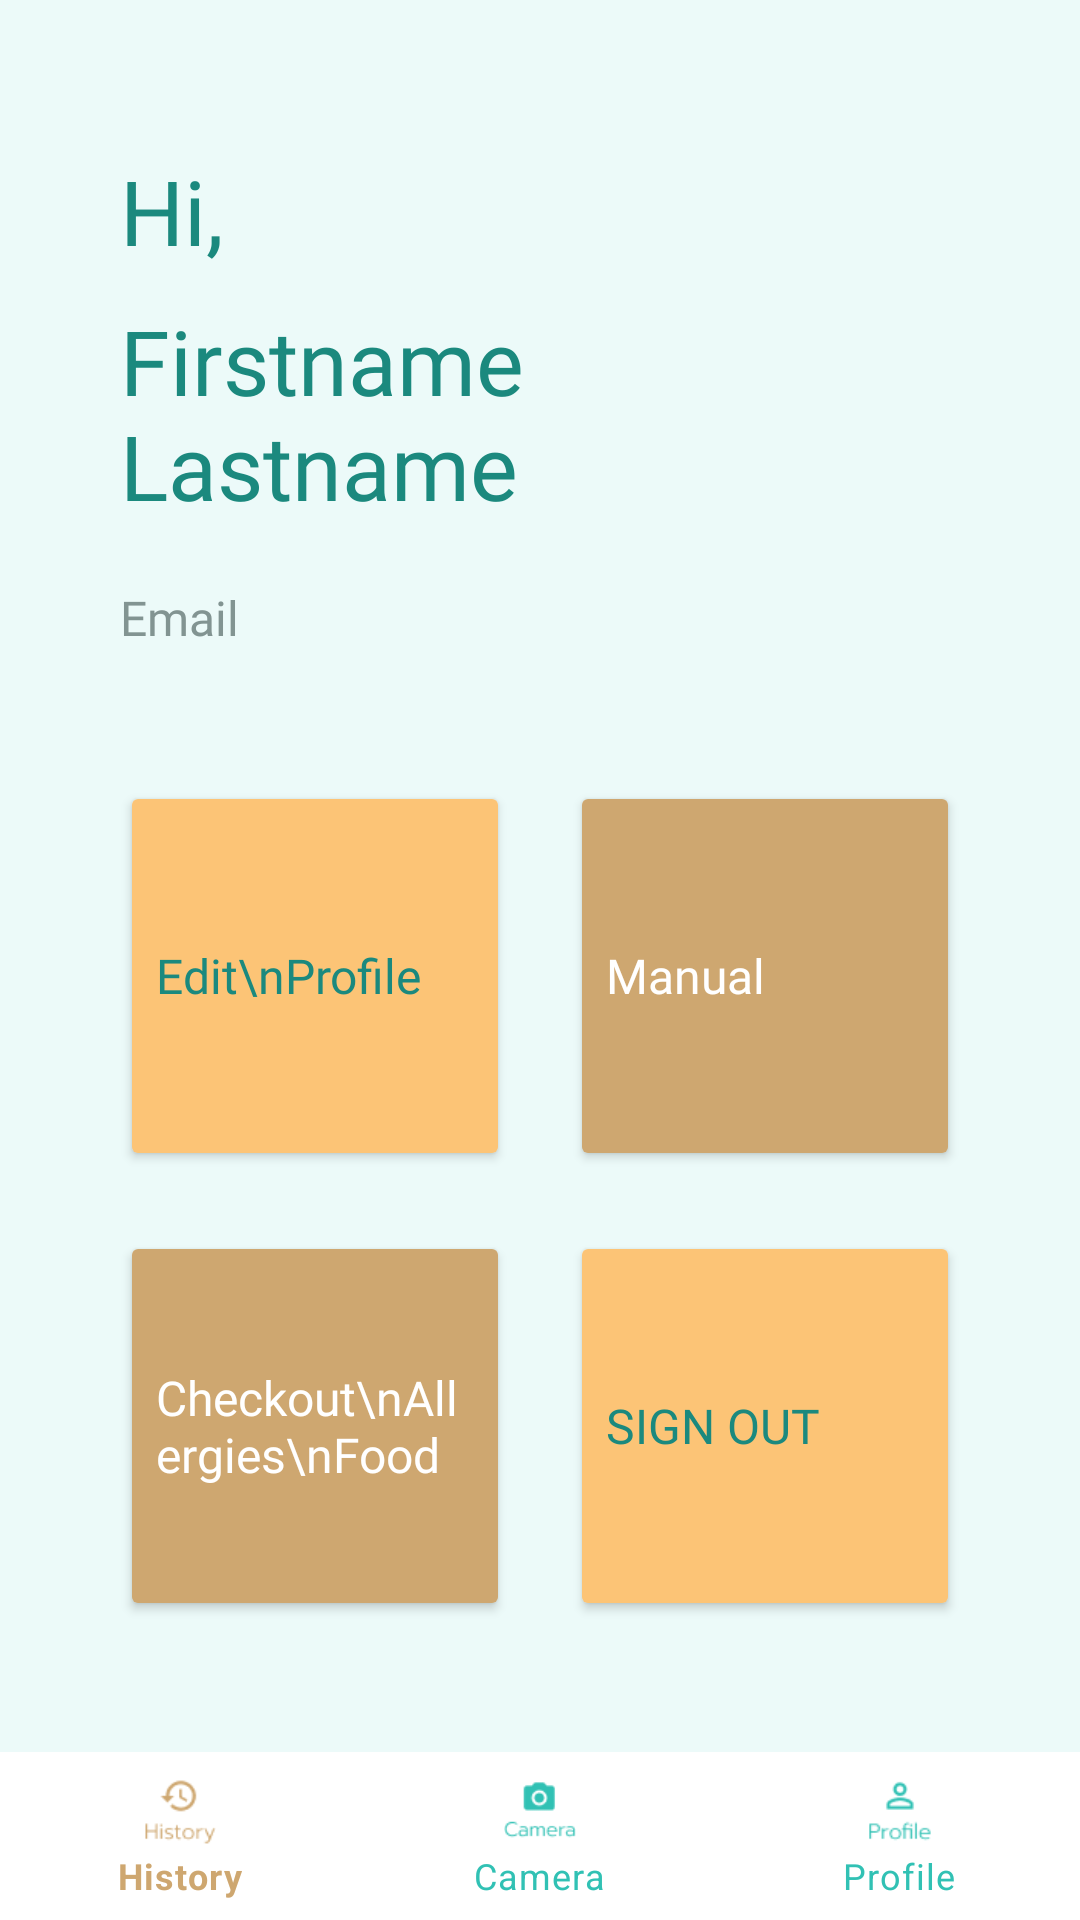

This screen was rendered from an Android layout file. Write that file and the resources it references.
<!-- AndroidManifest.xml: application theme Theme.Illergi -->
<!-- res/layout/profile.xml -->
<?xml version="1.0" encoding="utf-8"?>
<RelativeLayout xmlns:android="http://schemas.android.com/apk/res/android"
    xmlns:app="http://schemas.android.com/apk/res-auto"
    xmlns:tools="http://schemas.android.com/tools"
    android:layout_width="match_parent"
    android:layout_height="match_parent"
    android:background="@color/background"
    tools:context=".MainActivity">


        
        <RelativeLayout
            android:id="@+id/header"
            android:layout_width="match_parent"
            android:layout_height="wrap_content"
            android:layout_marginTop="50dp"
            android:layout_alignParentTop="true"
            android:background="@color/background"
            android:gravity="center"
            android:orientation="vertical">

                <TextView
                    android:id="@+id/Topic1"
                    android:layout_width="280dp"
                    android:layout_height="50dp"
                    android:layout_alignParentTop="true"
                    android:fontFamily="@font/prompt_bold"
                    android:text="Hi,"
                    android:textColor="@color/green_2"
                    android:textSize="@dimen/topic_text_size" />

                <TextView
                    android:id="@+id/firstnameTopic"
                    android:layout_width="280dp"
                    android:layout_height="50dp"
                    android:layout_alignParentTop="true"
                    android:layout_marginTop="50dp"
                    android:fontFamily="@font/prompt_bold"
                    android:text="Firstname"
                    android:textColor="@color/green_2"
                    android:textSize="@dimen/topic_text_size" />

                <TextView
                    android:id="@+id/lastnameTopic"
                    android:layout_width="280dp"
                    android:layout_height="50dp"
                    android:layout_alignParentTop="true"
                    android:layout_marginTop="85dp"
                    android:fontFamily="@font/prompt_bold"
                    android:text="Lastname"
                    android:textColor="@color/green_2"
                    android:textSize="@dimen/topic_text_size" />

                <TextView
                    android:id="@+id/EmailTopic"
                    android:layout_width="280dp"
                    android:layout_height="wrap_content"
                    android:layout_below="@id/lastnameTopic"
                    android:layout_marginTop="10dp"
                    android:fontFamily="@font/prompt_medium"
                    android:text="Email"
                    android:textColor="@color/textout"
                    android:textSize="@dimen/text_hint_size" />

        </RelativeLayout>

        
        <RelativeLayout
            android:id="@+id/footer"
            android:layout_width="match_parent"
            android:layout_height="wrap_content"
            android:layout_alignParentBottom="true"
            android:gravity="center">

                <com.google.android.material.bottomnavigation.BottomNavigationView
                    android:id="@+id/bottomNavigatorBar"
                    android:layout_width="match_parent"
                    android:layout_height="wrap_content"
                    app:itemBackground="@color/white"
                    app:itemIconTint="@drawable/selector"
                    app:itemTextColor="@drawable/selector"
                    app:menu="@menu/menu_navigation"
                    tools:layout_editor_absoluteY="0dp" />

        </RelativeLayout>

        
        <ScrollView
            android:id="@+id/scrollableContents"
            android:layout_width="fill_parent"
            android:layout_height="fill_parent"
            android:layout_above="@id/footer"
            android:layout_below="@id/header"
            android:background="@color/background">

                <androidx.constraintlayout.widget.ConstraintLayout
                    android:layout_width="fill_parent"
                    android:layout_height="wrap_content"
                    android:layout_gravity="center"
                    android:orientation="vertical">

                        <LinearLayout
                            android:layout_width="280dp"
                            android:layout_height="300dp"
                            android:orientation="vertical"
                            app:layout_constraintBottom_toBottomOf="parent"
                            app:layout_constraintEnd_toEndOf="parent"
                            app:layout_constraintStart_toStartOf="parent"
                            app:layout_constraintTop_toTopOf="parent">

                                <LinearLayout
                                    android:id="@+id/EM"
                                    android:layout_width="280dp"
                                    android:layout_height="150dp"
                                    android:gravity="center_vertical"
                                    android:orientation="horizontal">

                                        <Button
                                            android:id="@+id/editProfileButton"
                                            android:layout_width="130dp"
                                            android:layout_height="130dp"
                                            android:layout_marginLeft="0dp"
                                            android:fontFamily="@font/prompt_medium"
                                            android:gravity="center_vertical"
                                            android:text="Edit\nProfile"
                                            android:textAllCaps="false"
                                            android:textColor="@color/green_2"
                                            android:textSize="@dimen/text_hint_size"
                                            app:backgroundTint="@color/yellow" />

                                        <Button
                                            android:id="@+id/manualButton"
                                            android:layout_width="130dp"
                                            android:layout_height="130dp"
                                            android:layout_marginLeft="20dp"
                                            android:fontFamily="@font/prompt_medium"
                                            android:gravity="center_vertical"
                                            android:text="Manual"
                                            android:textAllCaps="false"
                                            android:textColor="@color/white"
                                            android:textSize="@dimen/text_hint_size"
                                            app:backgroundTint="@color/brown" />

                                </LinearLayout>

                                <LinearLayout
                                    android:id="@+id/CS"
                                    android:layout_width="280dp"
                                    android:layout_height="150dp"
                                    android:gravity="center_vertical"
                                    android:orientation="horizontal">

                                        <Button
                                            android:id="@+id/checkoutButton"
                                            android:layout_width="130dp"
                                            android:layout_height="130dp"
                                            android:layout_marginLeft="0dp"
                                            android:fontFamily="@font/prompt_medium"
                                            android:gravity="center_vertical"
                                            android:text="Checkout\nAllergies\nFood"
                                            android:textAllCaps="false"
                                            android:textColor="@color/white"
                                            android:textSize="@dimen/text_hint_size"
                                            app:backgroundTint="@color/brown" />

                                        <Button
                                            android:id="@+id/signOutButton"
                                            android:layout_width="130dp"
                                            android:layout_height="130dp"
                                            android:layout_marginLeft="20dp"
                                            android:fontFamily="@font/prompt_medium"
                                            android:gravity="center_vertical"
                                            android:text="SIGN OUT"
                                            android:textAllCaps="false"
                                            android:textColor="@color/green_2"
                                            android:textSize="@dimen/text_hint_size"
                                            app:backgroundTint="@color/yellow" />
                                </LinearLayout>

                        </LinearLayout>

                </androidx.constraintlayout.widget.ConstraintLayout>

        </ScrollView>

</RelativeLayout>
<!-- resources referenced by this layout -->
<resources>
  <color name="background">#ECFAF9</color>
  <color name="brown">#CEA770</color>
  <color name="green_2">#1B897E</color>
  <color name="textout">#829492</color>
  <color name="white">#FFFFFFFF</color>
  <color name="yellow">#FCC476</color>
  <dimen name="text_hint_size">16dp</dimen>
  <dimen name="topic_text_size">30dp</dimen>
  <!-- drawable selector (drawable) -->
  <?xml version="1.0" encoding="utf-8"?>
  <selector xmlns:android="http://schemas.android.com/apk/res/android">
  
      <item
          android:state_selected="true"
          android:color="@color/brown" />
  
      <item
          android:state_selected="false"
          android:color="@color/green_1"/>
  </selector>
  <style name="Theme.Illergi" parent="Theme.MaterialComponents.DayNight.NoActionBar">
          
          <item name="colorPrimary">@color/green_1</item>
          <item name="colorPrimaryVariant">@color/green_2</item>
          <item name="colorOnPrimary">@color/white</item>
          
          <item name="colorSecondary">@color/teal_200</item>
          <item name="colorSecondaryVariant">@color/teal_700</item>
          <item name="colorOnSecondary">@color/black</item>
          
          <item name="android:statusBarColor" tools:targetApi="l">?attr/colorPrimaryVariant</item>
          
      </style>
  <color name="green_1">#31C1B4</color>
  <color name="teal_200">#FF03DAC5</color>
  <color name="teal_700">#FF018786</color>
  <color name="black">#FF000000</color>
</resources>
